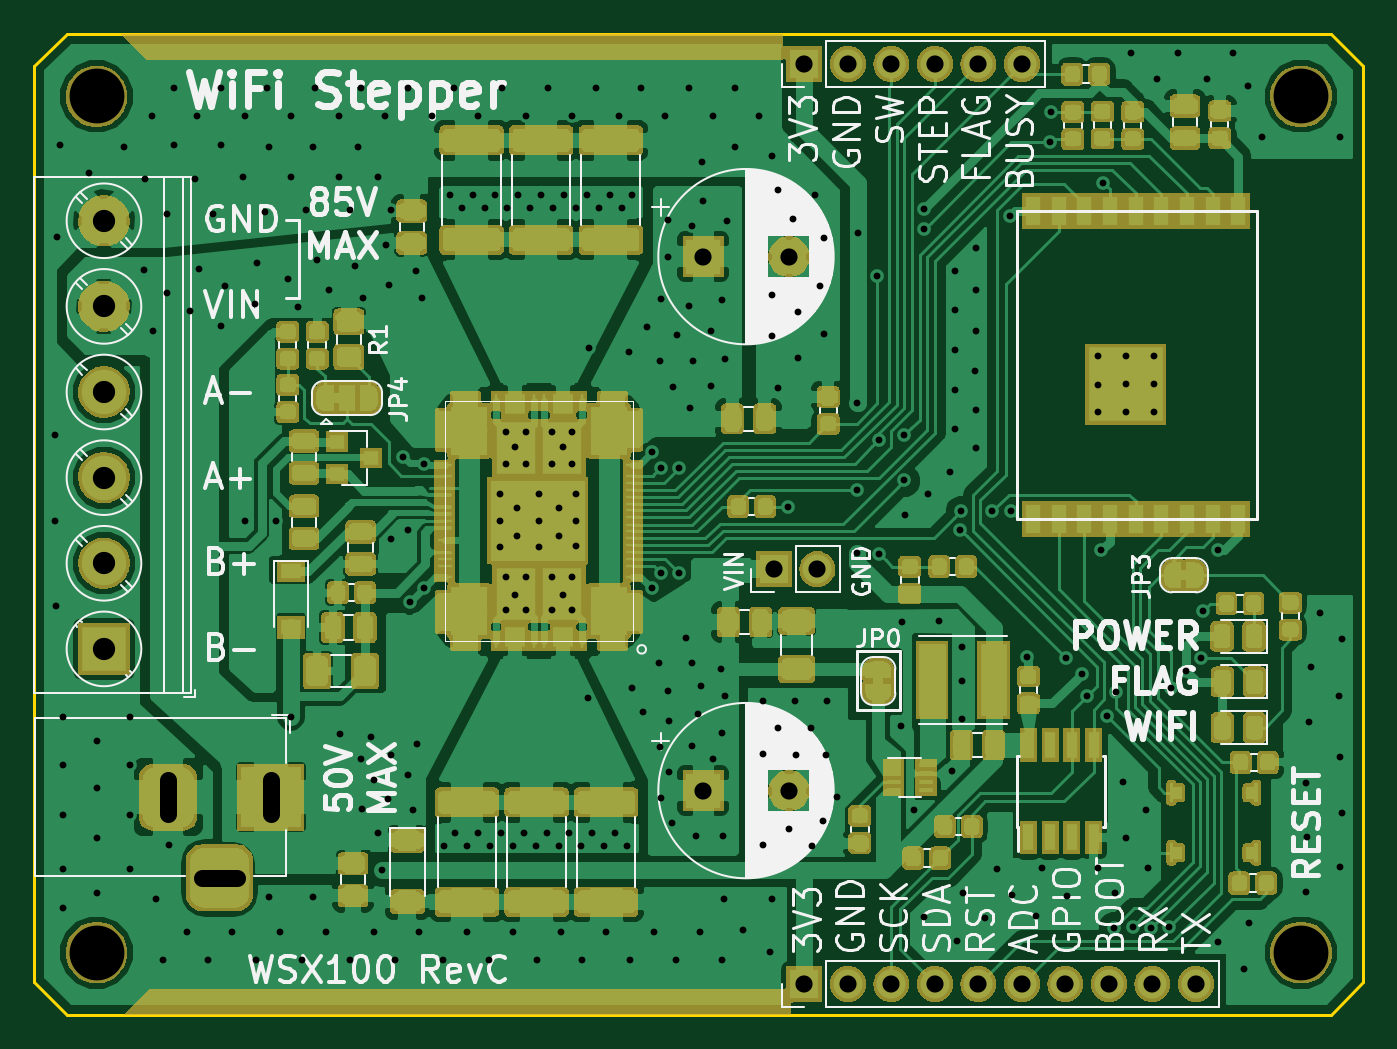
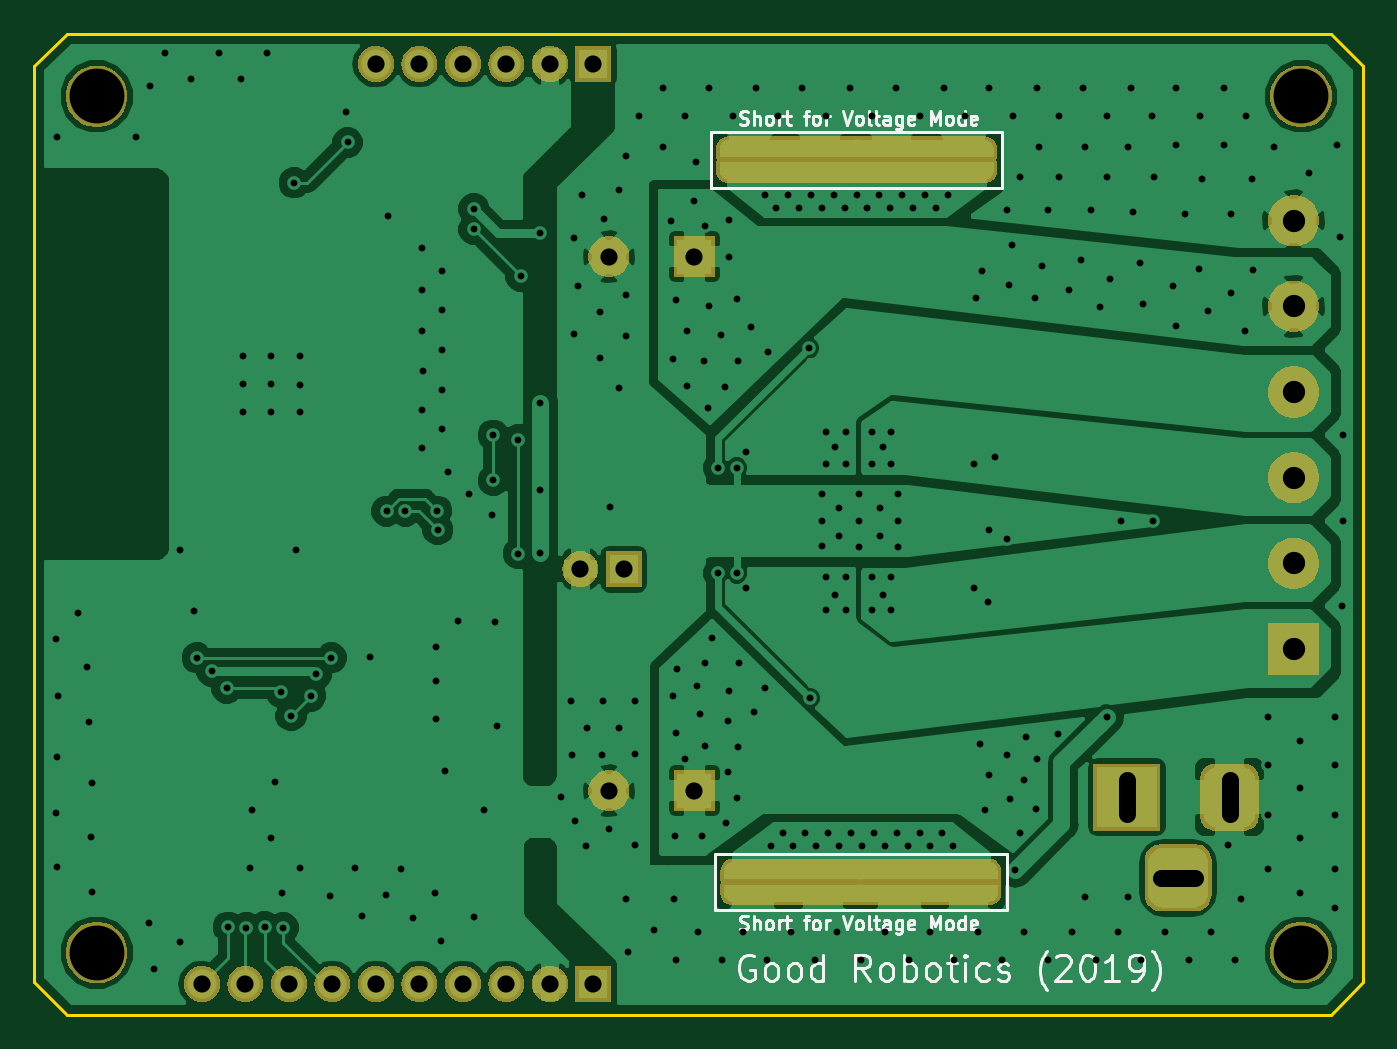
Circuit board: 11 layer files. Board 77.6 x 57.3 mm.
- bottom_copper: wifistepper-B.Cu.gbr (98435 bytes)
- bottom_mask: wifistepper-B.Mask.gbr (38868 bytes)
- paste: wifistepper-B.Paste.gbr (552 bytes)
- bottom_silk: wifistepper-B.SilkS.gbr (18050 bytes)
- outline: wifistepper-Edge.Cuts.gbr (943 bytes)
- top_copper: wifistepper-F.Cu.gbr (346625 bytes)
- top_mask: wifistepper-F.Mask.gbr (163016 bytes)
- paste: wifistepper-F.Paste.gbr (162294 bytes)
- top_silk: wifistepper-F.SilkS.gbr (64258 bytes)
- drill: wifistepper-NPTH.drl (240 bytes)
- drill: wifistepper-PTH.drl (5958 bytes)

=== bottom_copper: wifistepper-B.Cu.gbr (98435 bytes, source omitted) ===
=== bottom_mask: wifistepper-B.Mask.gbr (38868 bytes, source omitted) ===
=== paste: wifistepper-B.Paste.gbr ===
G04 #@! TF.GenerationSoftware,KiCad,Pcbnew,5.0.2-bee76a0~70~ubuntu16.04.1*
G04 #@! TF.CreationDate,2018-12-21T12:02:00-08:00*
G04 #@! TF.ProjectId,wifistepper,77696669-7374-4657-9070-65722e6b6963,rev?*
G04 #@! TF.SameCoordinates,Original*
G04 #@! TF.FileFunction,Paste,Bot*
G04 #@! TF.FilePolarity,Positive*
%FSLAX46Y46*%
G04 Gerber Fmt 4.6, Leading zero omitted, Abs format (unit mm)*
G04 Created by KiCad (PCBNEW 5.0.2-bee76a0~70~ubuntu16.04.1) date Fri 21 Dec 2018 12:02:00 PM PST*
%MOMM*%
%LPD*%
G01*
G04 APERTURE LIST*
G04 APERTURE END LIST*
M02*

=== bottom_silk: wifistepper-B.SilkS.gbr (18050 bytes, source omitted) ===
=== outline: wifistepper-Edge.Cuts.gbr ===
G04 #@! TF.GenerationSoftware,KiCad,Pcbnew,5.0.2-bee76a0~70~ubuntu16.04.1*
G04 #@! TF.CreationDate,2018-12-21T12:02:00-08:00*
G04 #@! TF.ProjectId,wifistepper,77696669-7374-4657-9070-65722e6b6963,rev?*
G04 #@! TF.SameCoordinates,Original*
G04 #@! TF.FileFunction,Profile,NP*
%FSLAX46Y46*%
G04 Gerber Fmt 4.6, Leading zero omitted, Abs format (unit mm)*
G04 Created by KiCad (PCBNEW 5.0.2-bee76a0~70~ubuntu16.04.1) date Fri 21 Dec 2018 12:02:00 PM PST*
%MOMM*%
%LPD*%
G01*
G04 APERTURE LIST*
%ADD10C,0.150000*%
G04 APERTURE END LIST*
D10*
X111379000Y-116713000D02*
X109474000Y-118618000D01*
X111379000Y-63246000D02*
X109474000Y-61341000D01*
X33782000Y-63246000D02*
X35687000Y-61341000D01*
X33782000Y-116713000D02*
X35687000Y-118618000D01*
X35687000Y-118618000D02*
X109474000Y-118618000D01*
X111379000Y-63246000D02*
X111379000Y-116713000D01*
X35687000Y-61341000D02*
X109474000Y-61341000D01*
X33782000Y-116713000D02*
X33782000Y-63246000D01*
M02*

=== top_copper: wifistepper-F.Cu.gbr (346625 bytes, source omitted) ===
=== top_mask: wifistepper-F.Mask.gbr (163016 bytes, source omitted) ===
=== paste: wifistepper-F.Paste.gbr (162294 bytes, source omitted) ===
=== top_silk: wifistepper-F.SilkS.gbr (64258 bytes, source omitted) ===
=== drill: wifistepper-NPTH.drl ===
M48
;DRILL file {KiCad 5.0.2-bee76a0~70~ubuntu16.04.1} date Fri 21 Dec 2018 12:02:03 PM PST
;FORMAT={-:-/ absolute / inch / decimal}
FMAT,2
INCH,TZ
T1C0.1260
%
G90
G05
T1
X1.473Y-2.5591
X1.473Y-4.5276
X4.2419Y-2.5591
X4.2419Y-4.5276
T0
M30

=== drill: wifistepper-PTH.drl (5958 bytes, source omitted) ===
